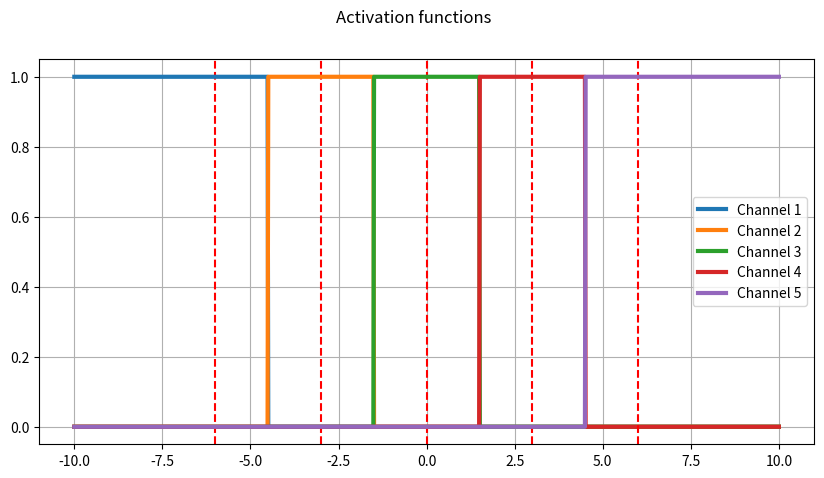

Write the Python code that produced this figure.
'''
 _     _____ _   _  _____  ___  ______      ___  _____ _____ _____ _   _  ___ _____ _____ _____ _   _    ______ _   _ _   _ _____ _____ _____ _____ _   _  _____ 
| |   |_   _| \ | ||  ___|/ _ \ | ___ \    / _ \/  __ \_   _|_   _| | | |/ _ \_   _|_   _|  _  | \ | |   |  ___| | | | \ | /  __ \_   _|_   _|  _  | \ | |/  ___|
| |     | | |  \| || |__ / /_\ \| |_/ /   / /_\ \ /  \/ | |   | | | | | / /_\ \| |   | | | | | |  \| |   | |_  | | | |  \| | /  \/ | |   | | | | | |  \| |\ `--. 
| |     | | | . ` ||  __||  _  ||    /    |  _  | |     | |   | | | | | |  _  || |   | | | | | | . ` |   |  _| | | | | . ` | |     | |   | | | | | | . ` | `--. \
| |_____| |_| |\  || |___| | | || |\ \    | | | | \__/\ | |  _| |_\ \_/ / | | || |  _| |_\ \_/ / |\  |   | |   | |_| | |\  | \__/\ | |  _| |_\ \_/ / |\  |/\__/ /
\_____/\___/\_| \_/\____/\_| |_/\_| \_|   \_| |_/\____/ \_/  \___/ \___/\_| |_/\_/  \___/ \___/\_| \_/   \_|    \___/\_| \_/\____/ \_/  \___/ \___/\_| \_/\____/ 

'''                                                                                                                                                                 

import numpy as np
import matplotlib.pyplot as plt

# -------------------------------------------------------
# Definition of the mono-dimensional (1D) linear activation function
# -------------------------------------------------------
def triangular(x, idx_channel, chan_centers):

  # Compute the number of channels
  num_channels = len(chan_centers)

  # First dimension of activation
  if idx_channel == 0:
    if num_channels != 1:
      ampl    = chan_centers[1] - chan_centers[0]
      act_fcn = np.minimum(
        np.maximum(
          -(x - chan_centers[0])/ampl + 1, 0), 1)
    else:
      # In case the user only wants one channel
      act_fcn = 1
  elif idx_channel != 0 and idx_channel == (num_channels - 1):
    ampl    = chan_centers[-1] - chan_centers[-2]
    act_fcn = np.minimum(
      np.maximum(
        (x - chan_centers[-2])/ampl, 0), 1)
  else:
    ampl_1  = chan_centers[idx_channel] - chan_centers[idx_channel - 1]
    ampl_2  = chan_centers[idx_channel + 1] - chan_centers[idx_channel]
    act_fcn = np.minimum(
      np.maximum(
        (x - chan_centers[idx_channel - 1])/ampl_1, 0),
      np.maximum(
        -(x - chan_centers[idx_channel])/ampl_2 + 1, 0))
  
  return act_fcn

def rectangular(x, idx_channel, chan_centers):
  ## compute number of channels
  num_channels = len(chan_centers)

  ## First dimension of activation
  if idx_channel == 0:
    if num_channels != 1:
      width = (chan_centers[idx_channel+1] - chan_centers[idx_channel]) / 2
      act_fcn = np.where(x < (chan_centers[idx_channel] + width), 1.0, 0.0)
    else:
      # In case the user only wants one channel
      act_fcn = 1
  elif idx_channel != 0 and idx_channel == (num_channels - 1):
    width = (chan_centers[idx_channel] - chan_centers[idx_channel-1]) / 2
    act_fcn = np.where(x >= (chan_centers[idx_channel] - width), 1.0, 0.0)
  else:
    width_forward = (chan_centers[idx_channel+1] - chan_centers[idx_channel]) / 2  
    width_backward = (chan_centers[idx_channel] - chan_centers[idx_channel-1]) / 2
    act_fcn = np.where((x >= (chan_centers[idx_channel] - width_backward)) & (x < (chan_centers[idx_channel] + width_forward)), 1.0, 0.0)
  
  return act_fcn

def custom_function(func, x, idx_channel, chan_centers):
  act_fcn = func(x-chan_centers[idx_channel])
  return act_fcn

# -------------------------------------------------------
# Testing the mono-dimensional (1D) linear activation function
# -------------------------------------------------------

# Array of the independent variable
x_test = np.linspace(-10.0,10.0,num=1000) 

# Array of the channel centers
chan_centers = np.array([-6,-3,0,3,6])

def fun1(x):
  return np.cos(x)
def fun2(x):
  return np.sin(x)
def fun3(x):
  return np.tanh(x)

def fun3(x):
  return np.tanh(x)

# Plot the activation functions
fig = plt.figure(figsize=(10,5))
fig.suptitle('Activation functions')
ax = plt.subplot()
plt.grid(True)

for i in range(len(chan_centers)):
  ax.axvline(x=chan_centers[i], color='r', linestyle='--')
  # if i % 2 == 0:
  #   activ_fun = custom_function(fun1, x_test, i, chan_centers)
  # else:
  #   activ_fun = custom_function(fun2, x_test, i, chan_centers)
  activ_fun = rectangular(x_test, i, chan_centers)
  #activ_fun = custom_function(fun3,x_test, i, chan_centers)
  ax.plot(x_test,activ_fun,linewidth=3,label='Channel '+str(i+1))
ax.legend()

plt.show()
